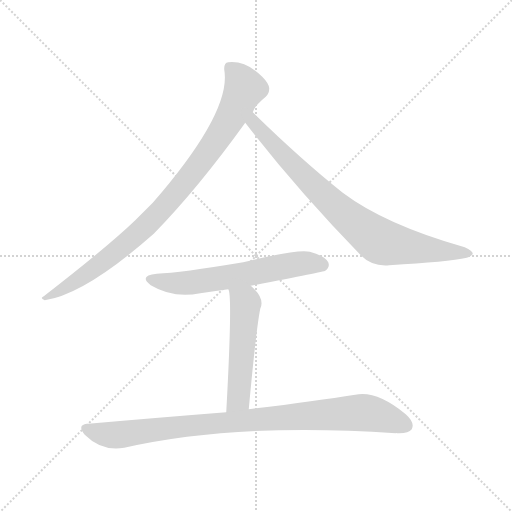
t = 0.00 s
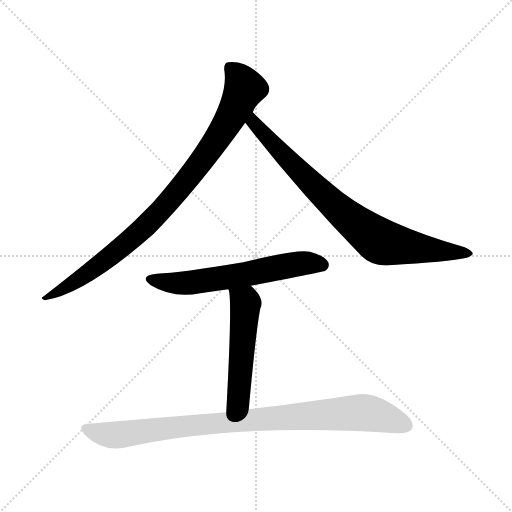
t = 3.28 s
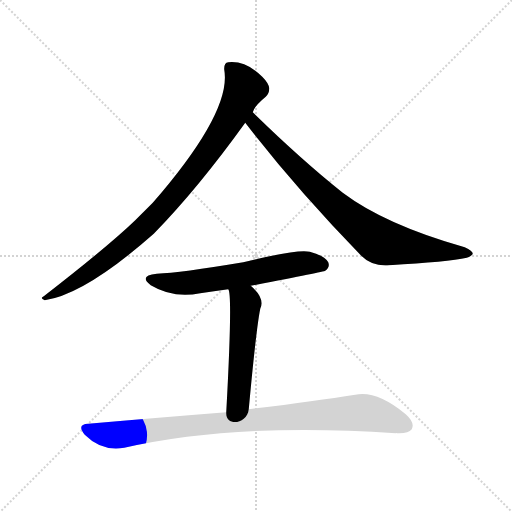
t = 3.43 s
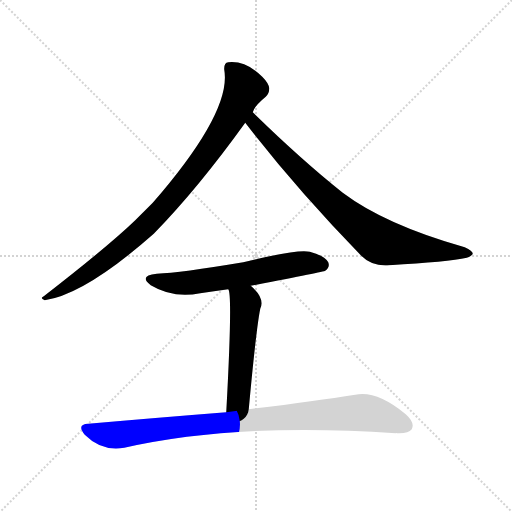
t = 3.58 s
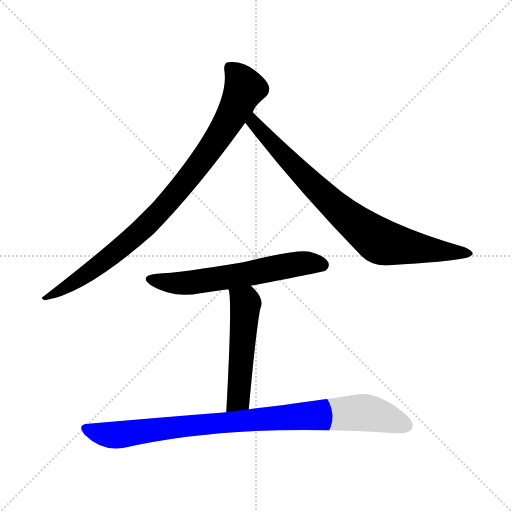
t = 3.74 s
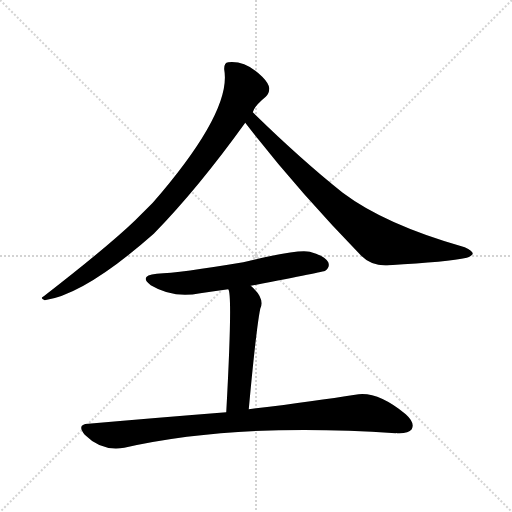
t = 4.26 s

The animated SVG that drew these frames (rendered in a browser with its animation timeline set to each time). Animation: 5 CSS @keyframes rules; one cycle of 4.26 s.

<svg version="1.1" viewBox="0 0 1024 1024" xmlns="http://www.w3.org/2000/svg">
  <g stroke="lightgray" stroke-dasharray="1,1" stroke-width="1" transform="scale(4, 4)">
    <line x1="0" y1="0" x2="256" y2="256"></line>
    <line x1="256" y1="0" x2="0" y2="256"></line>
    <line x1="128" y1="0" x2="128" y2="256"></line>
    <line x1="0" y1="128" x2="256" y2="128"></line>
  </g>
<g transform="scale(1, -1) translate(0, -900)">
   <style type="text/css">
    @keyframes keyframes0 {
      from {
       stroke: blue;
       stroke-dashoffset: 896;
       stroke-width: 128;
       }
       74% {
       animation-timing-function: step-end;
       stroke: blue;
       stroke-dashoffset: 0;
       stroke-width: 128;
       }
       to {
       stroke: black;
       stroke-width: 1024;
       }
       }
       #make-me-a-hanzi-animation-0 {
         animation: keyframes0 0.979167s both;
         animation-delay: 0.000000s;
         animation-timing-function: linear;
       }
    @keyframes keyframes1 {
      from {
       stroke: blue;
       stroke-dashoffset: 794;
       stroke-width: 128;
       }
       72% {
       animation-timing-function: step-end;
       stroke: blue;
       stroke-dashoffset: 0;
       stroke-width: 128;
       }
       to {
       stroke: black;
       stroke-width: 1024;
       }
       }
       #make-me-a-hanzi-animation-1 {
         animation: keyframes1 0.896159s both;
         animation-delay: 0.979167s;
         animation-timing-function: linear;
       }
    @keyframes keyframes2 {
      from {
       stroke: blue;
       stroke-dashoffset: 601;
       stroke-width: 128;
       }
       66% {
       animation-timing-function: step-end;
       stroke: blue;
       stroke-dashoffset: 0;
       stroke-width: 128;
       }
       to {
       stroke: black;
       stroke-width: 1024;
       }
       }
       #make-me-a-hanzi-animation-2 {
         animation: keyframes2 0.739095s both;
         animation-delay: 1.875326s;
         animation-timing-function: linear;
       }
    @keyframes keyframes3 {
      from {
       stroke: blue;
       stroke-dashoffset: 508;
       stroke-width: 128;
       }
       62% {
       animation-timing-function: step-end;
       stroke: blue;
       stroke-dashoffset: 0;
       stroke-width: 128;
       }
       to {
       stroke: black;
       stroke-width: 1024;
       }
       }
       #make-me-a-hanzi-animation-3 {
         animation: keyframes3 0.663411s both;
         animation-delay: 2.614421s;
         animation-timing-function: linear;
       }
    @keyframes keyframes4 {
      from {
       stroke: blue;
       stroke-dashoffset: 902;
       stroke-width: 128;
       }
       75% {
       animation-timing-function: step-end;
       stroke: blue;
       stroke-dashoffset: 0;
       stroke-width: 128;
       }
       to {
       stroke: black;
       stroke-width: 1024;
       }
       }
       #make-me-a-hanzi-animation-4 {
         animation: keyframes4 0.984049s both;
         animation-delay: 3.277832s;
         animation-timing-function: linear;
       }
</style>
<path d="M 505.5 675.5 Q 508.5 687.5 531.5 706.5 Q 538.5 712.5 538.5 723.5 Q 537.5 733.5 524.5 746.5 Q 491.5 779.5 456.5 775.5 Q 447.5 774.5 448.5 760.5 Q 463.5 676.5 305.5 494.5 Q 287.5 476.5 270.5 459.5 Q 216.5 407.5 87.5 307.5 Q 78.5 303.5 89.5 299.5 Q 170.5 311.5 307.5 432.5 Q 395.5 522.5 490.5 654.5 L 505.5 675.5 Z" fill="lightgray"></path> 
<path d="M 490.5 654.5 Q 590.5 524.5 722.5 388.5 Q 744.5 366.5 778.5 369.5 Q 896.5 376.5 933.5 384.5 Q 943.5 387.5 945.5 392.5 Q 945.5 398.5 929.5 405.5 Q 770.5 450.5 685.5 514.5 Q 601.5 581.5 505.5 675.5 C 484.5 696.5 472.5 678.5 490.5 654.5 Z" fill="lightgray"></path> 
<path d="M 501.5 328.5 Q 648.5 356.5 650.5 358.5 Q 660.5 365.5 656.5 375.5 Q 649.5 388.5 619.5 396.5 Q 595.5 402.5 486.5 375.5 Q 360.5 354.5 313.5 352.5 Q 276.5 348.5 301.5 329.5 Q 346.5 302.5 400.5 313.5 Q 427.5 317.5 456.5 321.5 L 501.5 328.5 Z" fill="lightgray"></path> 
<path d="M 497.5 81.5 Q 512.5 243.5 520.5 282.5 Q 530.5 303.5 501.5 328.5 C 479.5 348.5 448.5 350.5 456.5 321.5 Q 465.5 312.5 452.5 75.5 C 450.5 45.5 494.5 51.5 497.5 81.5 Z" fill="lightgray"></path> 
<path d="M 452.5 75.5 Q 325.5 65.5 176.5 52.5 Q 152.5 51.5 169.5 30.5 Q 203.5 -3.5 248.5 4.5 Q 473.5 55.5 791.5 33.5 Q 791.5 34.5 794.5 33.5 Q 816.5 32.5 823.5 41.5 Q 830.5 54.5 811.5 71.5 Q 753.5 119.5 710.5 110.5 Q 629.5 97.5 497.5 81.5 L 452.5 75.5 Z" fill="lightgray"></path> 
      <clipPath id="make-me-a-hanzi-clip-0">
      <path d="M 505.5 675.5 Q 508.5 687.5 531.5 706.5 Q 538.5 712.5 538.5 723.5 Q 537.5 733.5 524.5 746.5 Q 491.5 779.5 456.5 775.5 Q 447.5 774.5 448.5 760.5 Q 463.5 676.5 305.5 494.5 Q 287.5 476.5 270.5 459.5 Q 216.5 407.5 87.5 307.5 Q 78.5 303.5 89.5 299.5 Q 170.5 311.5 307.5 432.5 Q 395.5 522.5 490.5 654.5 L 505.5 675.5 Z" fill="lightgray"></path>
      </clipPath>
      <path clip-path="url(#make-me-a-hanzi-clip-0)" d="M 459.5 764.5 L 489.5 723.5 L 442.5 634.5 L 384.5 553.5 L 269.5 426.5 L 195.5 367.5 L 113.5 314.5 L 97.5 312.5 L 93.5 304.5 " fill="none" id="make-me-a-hanzi-animation-0" stroke-dasharray="768 1536" stroke-linecap="round"></path>

      <clipPath id="make-me-a-hanzi-clip-1">
      <path d="M 490.5 654.5 Q 590.5 524.5 722.5 388.5 Q 744.5 366.5 778.5 369.5 Q 896.5 376.5 933.5 384.5 Q 943.5 387.5 945.5 392.5 Q 945.5 398.5 929.5 405.5 Q 770.5 450.5 685.5 514.5 Q 601.5 581.5 505.5 675.5 C 484.5 696.5 472.5 678.5 490.5 654.5 Z" fill="lightgray"></path>
      </clipPath>
      <path clip-path="url(#make-me-a-hanzi-clip-1)" d="M 507.5 665.5 L 507.5 654.5 L 616.5 538.5 L 748.5 424.5 L 764.5 415.5 L 809.5 406.5 L 937.5 391.5 " fill="none" id="make-me-a-hanzi-animation-1" stroke-dasharray="666 1332" stroke-linecap="round"></path>

      <clipPath id="make-me-a-hanzi-clip-2">
      <path d="M 501.5 328.5 Q 648.5 356.5 650.5 358.5 Q 660.5 365.5 656.5 375.5 Q 649.5 388.5 619.5 396.5 Q 595.5 402.5 486.5 375.5 Q 360.5 354.5 313.5 352.5 Q 276.5 348.5 301.5 329.5 Q 346.5 302.5 400.5 313.5 Q 427.5 317.5 456.5 321.5 L 501.5 328.5 Z" fill="lightgray"></path>
      </clipPath>
      <path clip-path="url(#make-me-a-hanzi-clip-2)" d="M 305.5 342.5 L 364.5 333.5 L 511.5 353.5 L 590.5 371.5 L 621.5 374.5 L 645.5 369.5 " fill="none" id="make-me-a-hanzi-animation-2" stroke-dasharray="473 946" stroke-linecap="round"></path>

      <clipPath id="make-me-a-hanzi-clip-3">
      <path d="M 497.5 81.5 Q 512.5 243.5 520.5 282.5 Q 530.5 303.5 501.5 328.5 C 479.5 348.5 448.5 350.5 456.5 321.5 Q 465.5 312.5 452.5 75.5 C 450.5 45.5 494.5 51.5 497.5 81.5 Z" fill="lightgray"></path>
      </clipPath>
      <path clip-path="url(#make-me-a-hanzi-clip-3)" d="M 465.5 319.5 L 491.5 293.5 L 477.5 101.5 L 458.5 89.5 " fill="none" id="make-me-a-hanzi-animation-3" stroke-dasharray="380 760" stroke-linecap="round"></path>

      <clipPath id="make-me-a-hanzi-clip-4">
      <path d="M 452.5 75.5 Q 325.5 65.5 176.5 52.5 Q 152.5 51.5 169.5 30.5 Q 203.5 -3.5 248.5 4.5 Q 473.5 55.5 791.5 33.5 Q 791.5 34.5 794.5 33.5 Q 816.5 32.5 823.5 41.5 Q 830.5 54.5 811.5 71.5 Q 753.5 119.5 710.5 110.5 Q 629.5 97.5 497.5 81.5 L 452.5 75.5 Z" fill="lightgray"></path>
      </clipPath>
      <path clip-path="url(#make-me-a-hanzi-clip-4)" d="M 173.5 41.5 L 228.5 29.5 L 509.5 61.5 L 720.5 74.5 L 771.5 65.5 L 811.5 48.5 " fill="none" id="make-me-a-hanzi-animation-4" stroke-dasharray="774 1548" stroke-linecap="round"></path>

</g>
</svg>
